Run: headless pygame with SDL's dummy video driver; simulated clock (each Clock.tick advances the game by its frame time, no real sleeping); random seed 0; keys injected as events and as key.get_pressed() state; no mouse input.
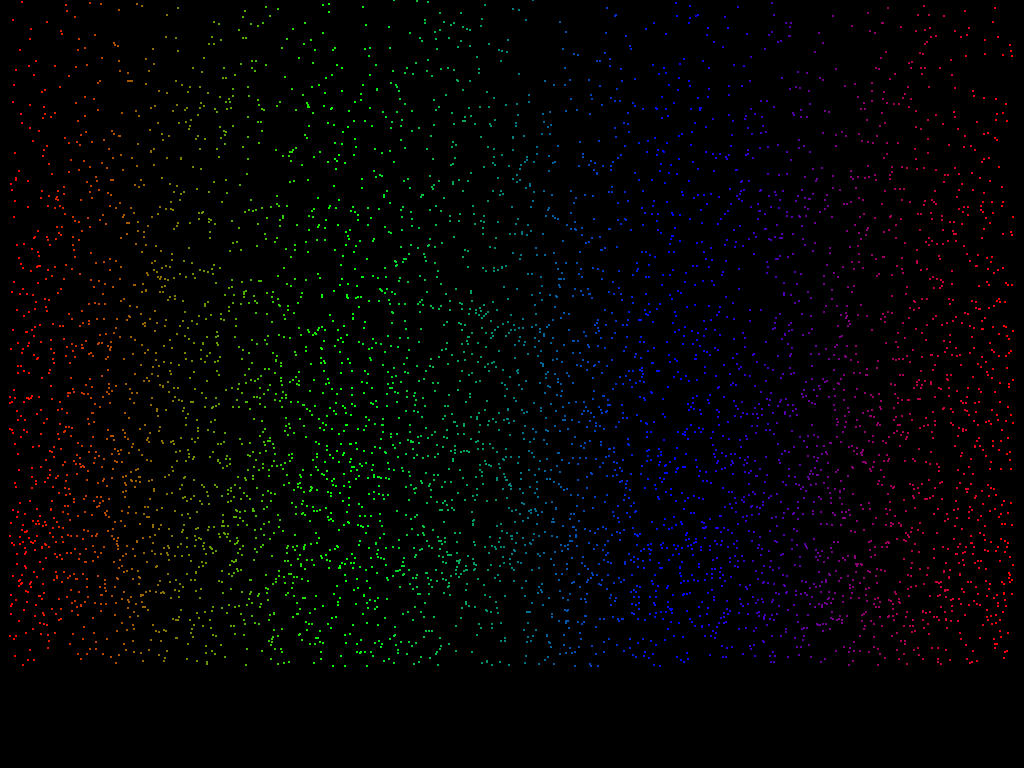
Frame 1 of 4 · flips 1–60 · no input
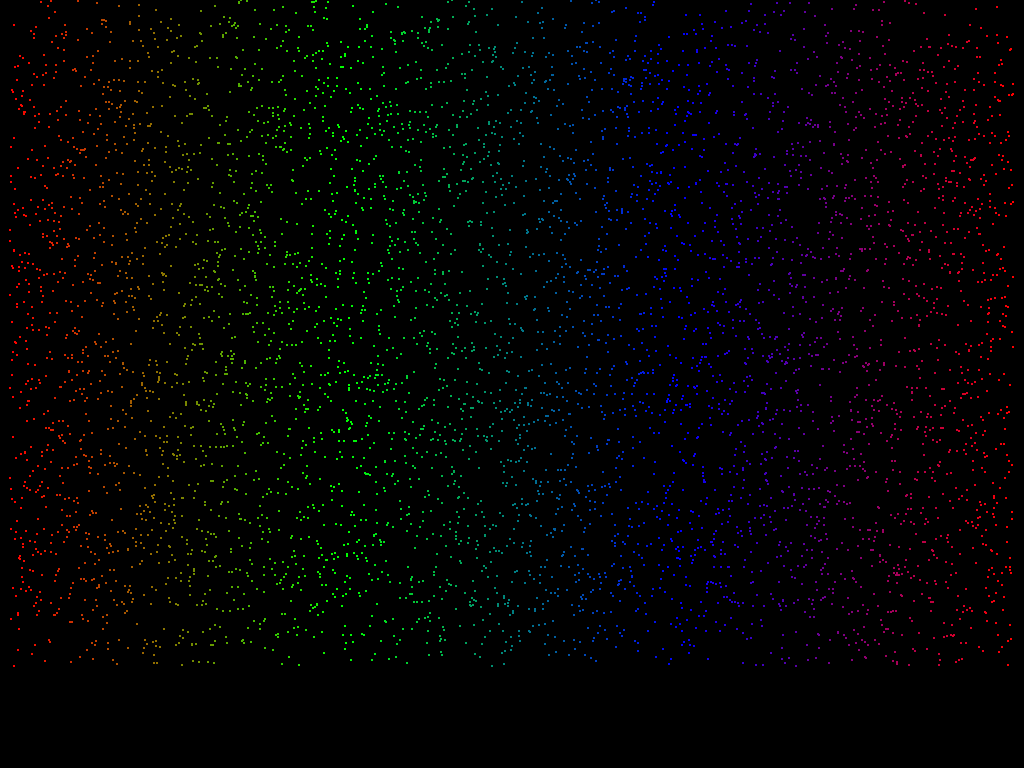
Frame 2 of 4 · flips 61–180 · tapped SPACE, RETURN · held RIGHT (→), D
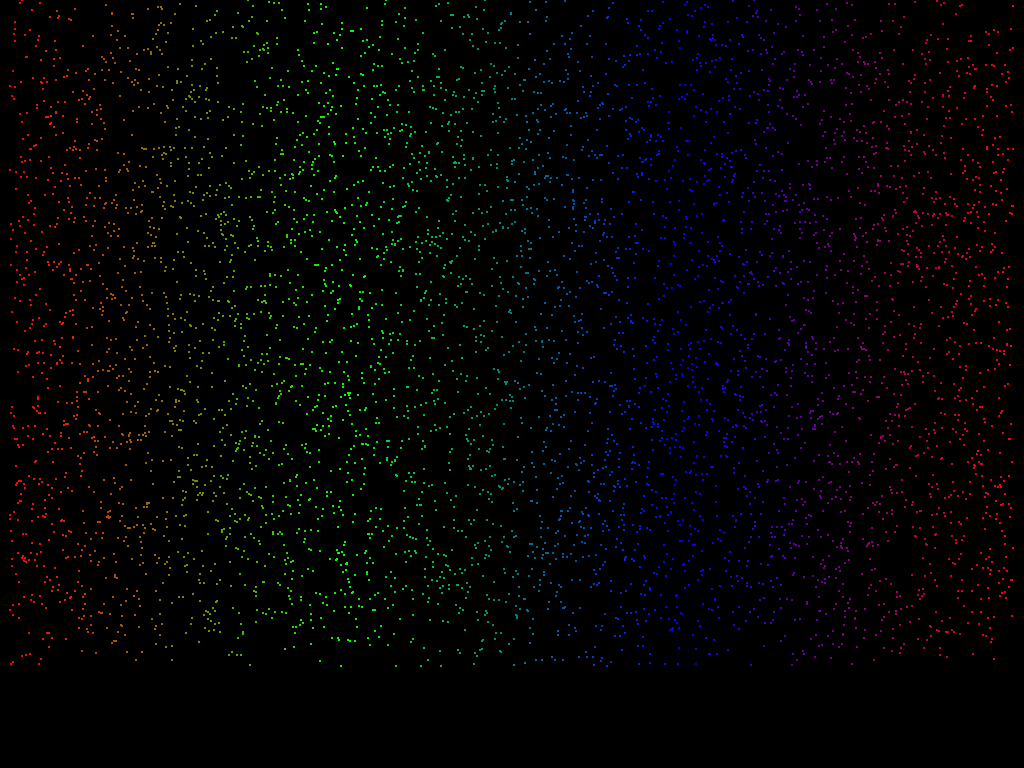
Frame 3 of 4 · flips 181–300 · held DOWN (↓), S
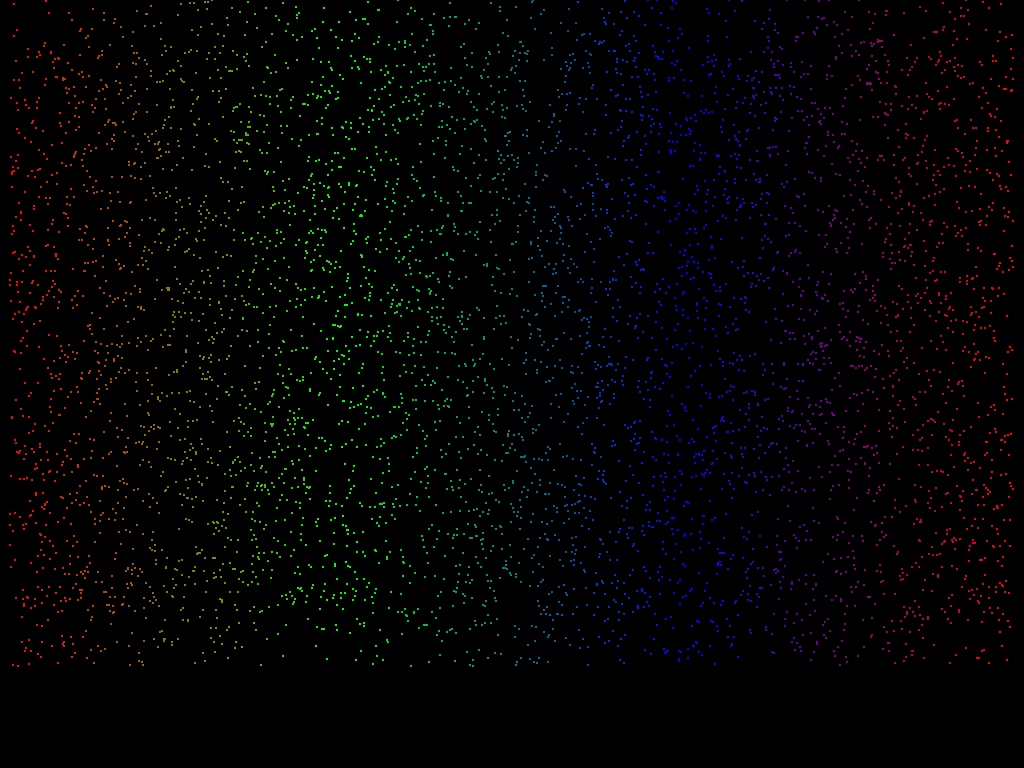
Frame 4 of 4 · flips 301–420 · held LEFT (←), A, UP (↑), W

The pygame program that drew these frames:

import pygame
import pygame.gfxdraw
import random

def get_circle_settings(N, W, H, C):
	"""
	Generates the inicial settings for the balls to created on screen

	...

	Parameters
	----------
	N : int
		the number of extracted and processed tracks to be represented
		for the song
	W : int
		the screen width in pixels
	H : int
		the screen height in pixels
	C : [(int, int, int)]
		the list of n = 3 tuples of int representing the color scale

	Return
	------
	circle : dict
		a dictionary containing the colors, the radius, as well as the
		centers of each ball
	"""
	circle = {}

	color_rate = len(C)/N
	colors = []
	step = 0

	for i in range(N):
		colors.append(C[int(step)])
		step += color_rate

	max_w = (W) - 10
	min_w = 10
	rate = (max_w - min_w) / (N + 1)

	radius = min(10000, max(1, 0.4 * rate))

	min_value = min_w
	centers = []
	for i in range(N):
		min_value += rate
		center = (min_value, H - radius - 100)
		centers.append(center)

	circle['colors'] = colors
	circle['radius'] = int(radius)
	circle['centers'] = centers

	return circle

def get_new_centers(centers, H):
	"""
	Generates new values for the demo of visualization (USED FOR DEMO)

	...

	Parameters
	----------
	centers : [(float, float)]
		a list of n = 2 tuples of float representing the current centers
		of the balls (one for each track)
	H       : int
		the screen height in pixels

	Return
	------
	new_centers : [(float, float)]
		a list with the new values for the balls' positions
	"""
	new_centers = []
	for center in centers:
		x, y = center
		temp = tuple([x, random.uniform(max(0, y-75), min(H, y+75))])
		new_centers.append(temp)

	return new_centers

def color_list():
	"""
	Generates a list of 765 colors in RGB

	...

	Return
	------
	colors : [(int, int, int)]
		a list of n = 3 tuples representing the colors in RGB
	"""
	step = 1
	colors = []
	color = (255,0,0)

	colors.append(color)
	for i in range(3):
		for j in range(255):
			if i == 0:
				new_color = tuple([color[0]-1, color[1]+1, color[2]])
			elif i == 1:
				new_color = tuple([color[0], color[1]-1, color[2]+1])
			elif i == 2:
				new_color = tuple([color[0]+1, color[1], color[2]-1])
			colors.append(new_color)
			color = new_color

	return colors

def get_color():
	"""
	Generates a randomic color (USED FOR TESTING)

	...

	Return
	------
	_ : (int, int, int)
		a n = 3 tuple of int representing a color in RGB
	"""
	R = random.randint(0, 255)
	G = random.randint(0, 255)
	B = random.randint(0, 255)

	return (R, G, B)

def normalize_decibel(decibels, H):
	"""
	Responsible for normalizing the decibels in the screen height scale

	...

	Parameters
	----------
	decibels : [float]
		a list of float representing the decibels for each track being 
		visualized
	H        : int
		the screen height in pixels

	Return
	------
	n_decibels : [float]
		a list of float representing the decibel values in the new scale
	"""
	n_decibels = []
	for dec in decibels:
		dec = dec * (-1)
		value = (dec/80) * H
		n_decibels.append(value)

	return n_decibels


class Ball():
	"""
	Ball class, the chosen form for our visualization.

	...

	Attributes
	----------
	color    : (int, int, int)
		the color of the ball
	center_x : float
		the x value for the center of the ball (sphere)
	center_y : float
		the y value for the center of the ball (sphere)
	radius   : int
		the radius of the sphere in pixels

	Methods
	-------
	draw(screen, position_y)
		updates the y-value of the ball and print it on screen
	"""
	
	def __init__(self, color, center, radius):
		"""
		Parameters
		----------
		color  : (int, int, int)
			a n = 3 tuple of int representing the color of the ball in
			RGB format (varying from 0 to 255 on each dimension)
		center : (float, float)
			a n = 2 tuple of float representing x and y values for the
			center of the vball
		radius : int
			an int representing the radius of the sphere in pixels
		"""
		self.color = color
		self.center_x, self.center_y = center
		self.radius = radius

	def draw(self, screen, position_y):
		"""
		Updates the y value of the ball's center and draws it on its new
		position on the screen.

		...

		Parameters
		----------
		screen : pygame.Surface
			the surface (screen or window) where the ball will be drawn
		position_y : float
			the new height where the ball will be drawn, representing
			the decibel for that track

		Return
		------
		_ : pygame.Rect
			the drawing of the ball in its new position on the Surface
		"""
		self.center_y = position_y
		return pygame.draw.circle(screen, self.color, (self.center_x, self.center_y), self.radius)


if __name__ == '__main__':
	"""
	This script is responsible for the creation of the animation given
	a song in WAV format. It creates the animation using pygame library
	as well as librosa framework for music processing.

	It was created as a team project for the course IF754 - Computação
	Musical e Processamento de Som (Computational Music and Sound 
	Processing), taught by professor Giordano Cabral.
	"""
	N = 6000

	pygame.init()

	info = pygame.display.Info()
	win = pygame.display.set_mode((int(info.current_w), int(info.current_h)))
	pygame.display.set_caption("Nome da Música")

	#Detalhes da bola
	colors = color_list()
	circle_settings = get_circle_settings(N, int(info.current_w), int(info.current_h), colors)
	y = info.current_h - circle_settings['radius'] - 100 #valor 100 eh experimental
	speed = 2
	centers = []
	balls = []

	#count = 0

	run = True
	first_loop = True
	while run:
		pygame.time.delay(80)

		for event in pygame.event.get():
			if event.type == pygame.QUIT:
				run = False

		if first_loop:
			for i in range(N):
				ball = Ball(circle_settings['colors'][i],
					circle_settings['centers'][i],
					circle_settings['radius'])
				balls.append(ball)
				balls[i].draw(win, y)
			first_loop = False
			centers = circle_settings['centers']
			
		else:
			centers = get_new_centers(centers, y)

		#win.fill(get_color())
		win.fill((0,0,0))
		for i in range(N):
			#balls[i].color = colors[count % 766]
			balls[i].draw(win, centers[i][1])
		pygame.display.update()
		#count += 1

	pygame.quit()
